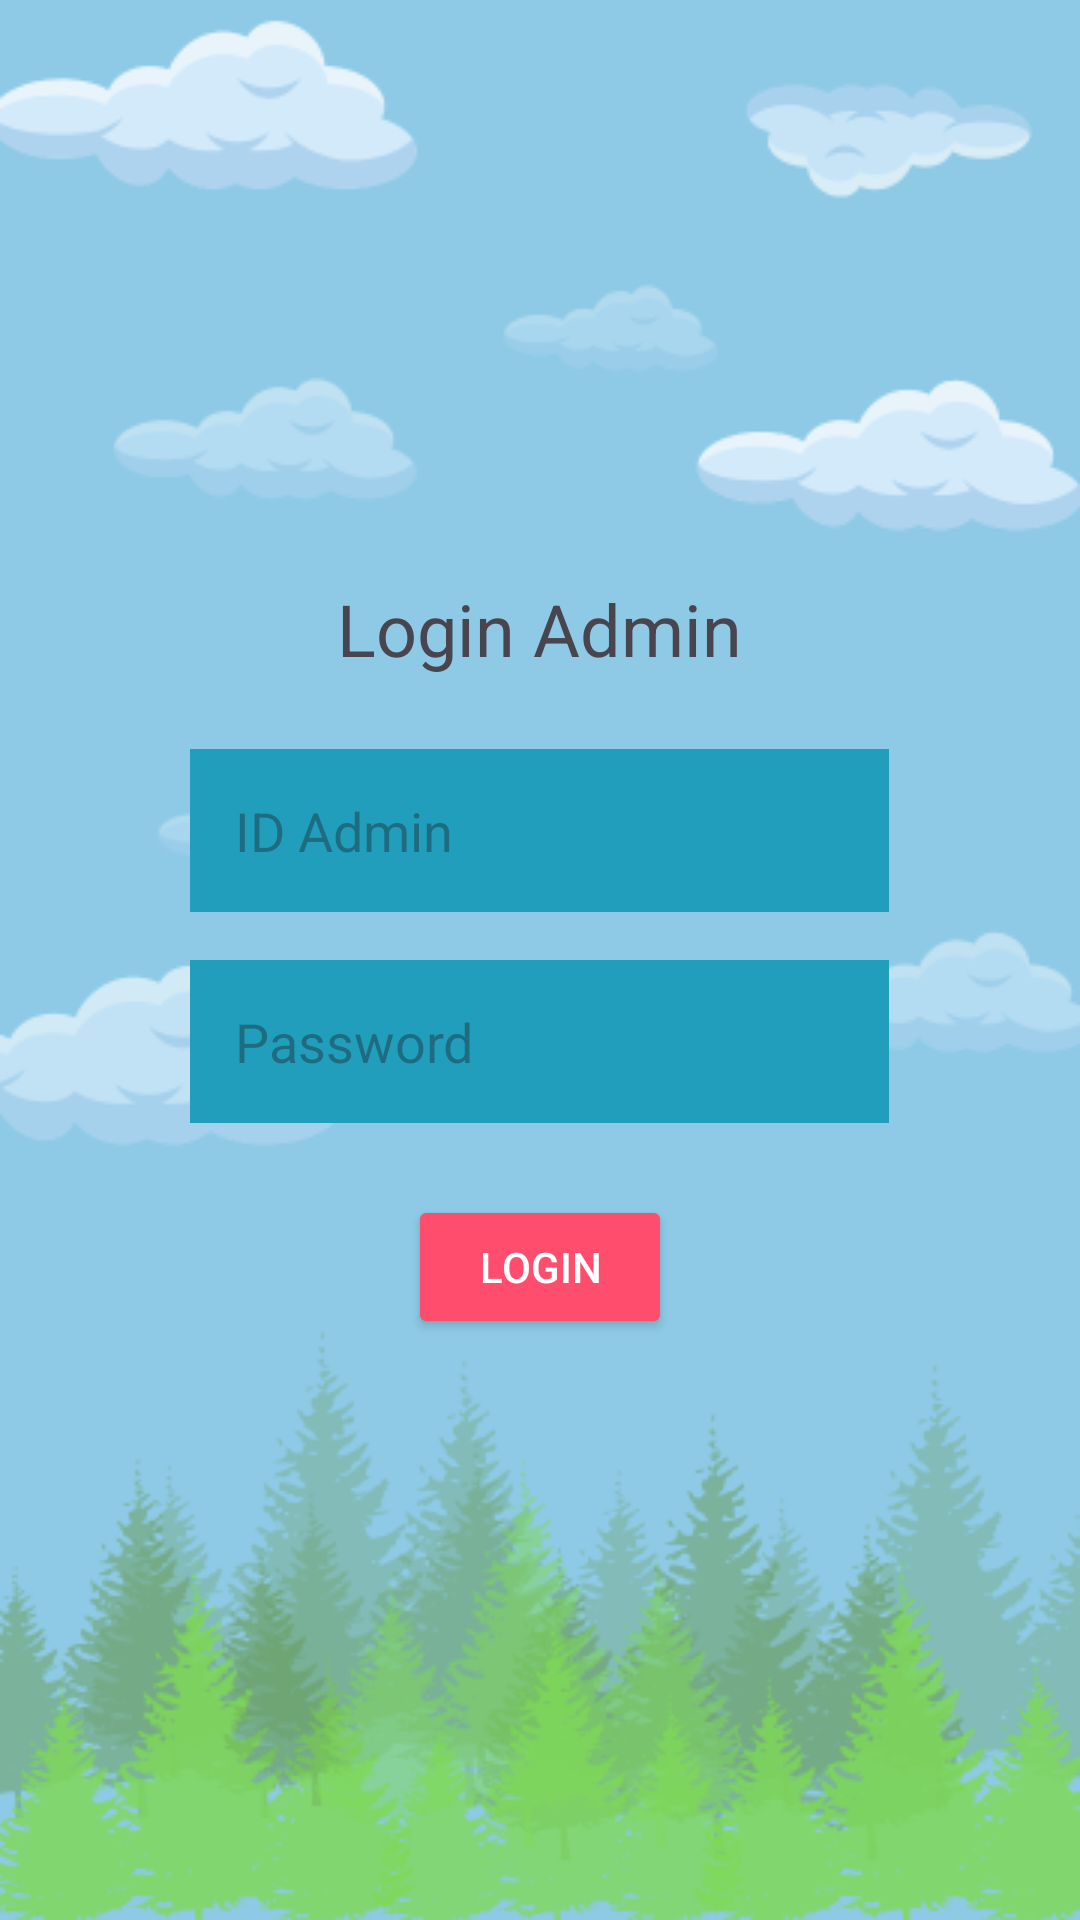

This screen was rendered from an Android layout file. Write that file and the resources it references.
<!-- AndroidManifest.xml: application theme Theme.AplikasiKonsultasi -->
<!-- res/layout/activity_admin_login.xml -->
<?xml version="1.0" encoding="utf-8"?>
<LinearLayout xmlns:android="http://schemas.android.com/apk/res/android"
    xmlns:app="http://schemas.android.com/apk/res-auto"
    xmlns:tools="http://schemas.android.com/tools"
    android:id="@+id/main"
    android:layout_width="match_parent"
    android:layout_height="match_parent"
    android:orientation="vertical"
    tools:context=".AdminLoginActivity"
    android:padding="16dp"
    android:gravity="center"
    android:background="@drawable/background_2">

    <TextView
        android:layout_width="wrap_content"
        android:layout_height="wrap_content"
        android:text="Login Admin"
        android:textSize="24sp"
        android:layout_gravity="center"
        android:layout_marginBottom="24dp" />

    <LinearLayout
        android:layout_width="wrap_content"
        android:layout_height="wrap_content"
        android:orientation="vertical"
        android:layout_marginLeft="30dp"
        android:layout_marginRight="30dp">

        <EditText
            android:id="@+id/etAdminId"
            android:layout_width="match_parent"
            android:layout_height="wrap_content"
            android:hint="ID Admin"
            android:inputType="text"
            android:padding="15dp"
            android:background="@color/birulangit"
            />

        <EditText
            android:id="@+id/etAdminPassword"
            android:layout_width="233dp"
            android:layout_height="wrap_content"
            android:layout_marginTop="16dp"
            android:hint="Password"
            android:inputType="textPassword"
            android:padding="15dp"
            android:background="@color/birulangit"/>
    </LinearLayout>


    <Button
        android:id="@+id/btnLoginAdmin"
        android:layout_width="wrap_content"
        android:layout_height="wrap_content"
        android:text="Login"
        android:layout_marginTop="24dp"
        android:layout_gravity="center"
        android:backgroundTint="@color/merahmuda"
        android:textColor="@android:color/white"/>
</LinearLayout>
<!-- resources referenced by this layout -->
<resources>
  <color name="birulangit"> #219ebc </color>
  <color name="merahmuda"> #ff4d6d </color>
  <!-- drawable background_2: png bitmap (drawable, 77935 bytes) -->
  <style name="Theme.AplikasiKonsultasi" parent="Base.Theme.AplikasiKonsultasi" />
  <style name="Base.Theme.AplikasiKonsultasi" parent="Theme.Material3.DayNight.NoActionBar">
          
          
      </style>
</resources>
